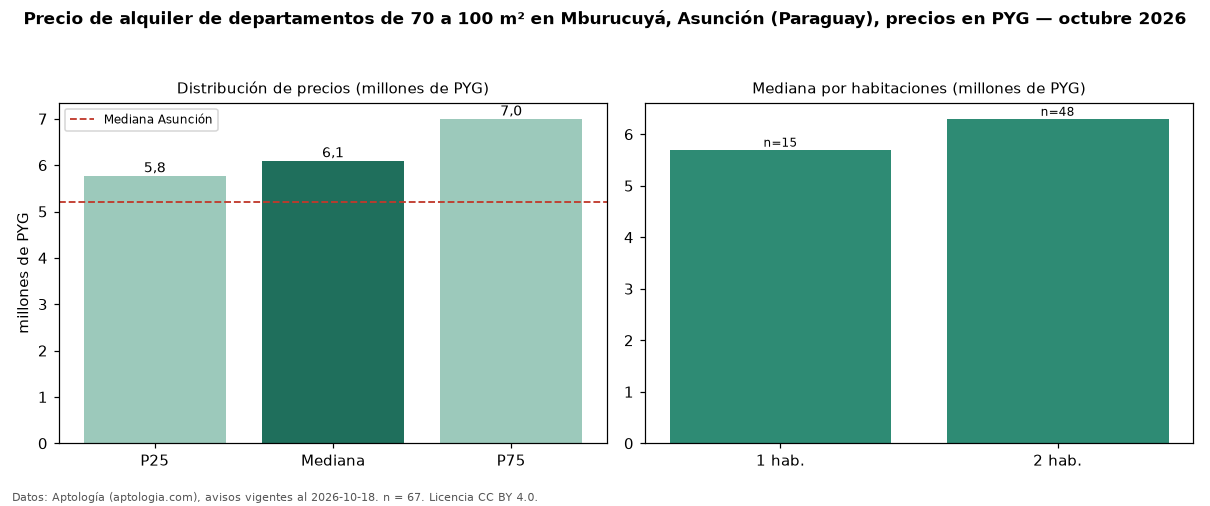

The data file committed next to this chart (first rows):
seccion, metrica, valor, moneda, n
filtro, area3, de 70 a 100 m², , 67
precio, p25, 5775000, PYG, 67
precio, mediana, 6100000, PYG, 67
precio, p75, 7000000, PYG, 67
precio, minimo, 4200000, PYG, 67
precio, maximo, 9600000, PYG, 67
m2, mediana_precio_m2, 76000, PYG, 67
m2, area_mediana_m2, 80.0, m2, 67
banos, mediana_banos, 2.0, , 
parqueadero, pct_con_parqueadero, 100.0, %, 54
habitaciones, 1, 5700000, PYG, 15
habitaciones, 2, 6300000, PYG, 48
ciudad, mediana_ciudad_referencia, 5200000, PYG, 
ciudad, mediana_m2_ciudad, 71429, PYG, 
fuente, fecha_datos, 2026-10-18, , 
fuente, atribucion, https://www.aptologia.com/py/alquiler/as…, , 
fuente, licencia, CC BY 4.0, , 
